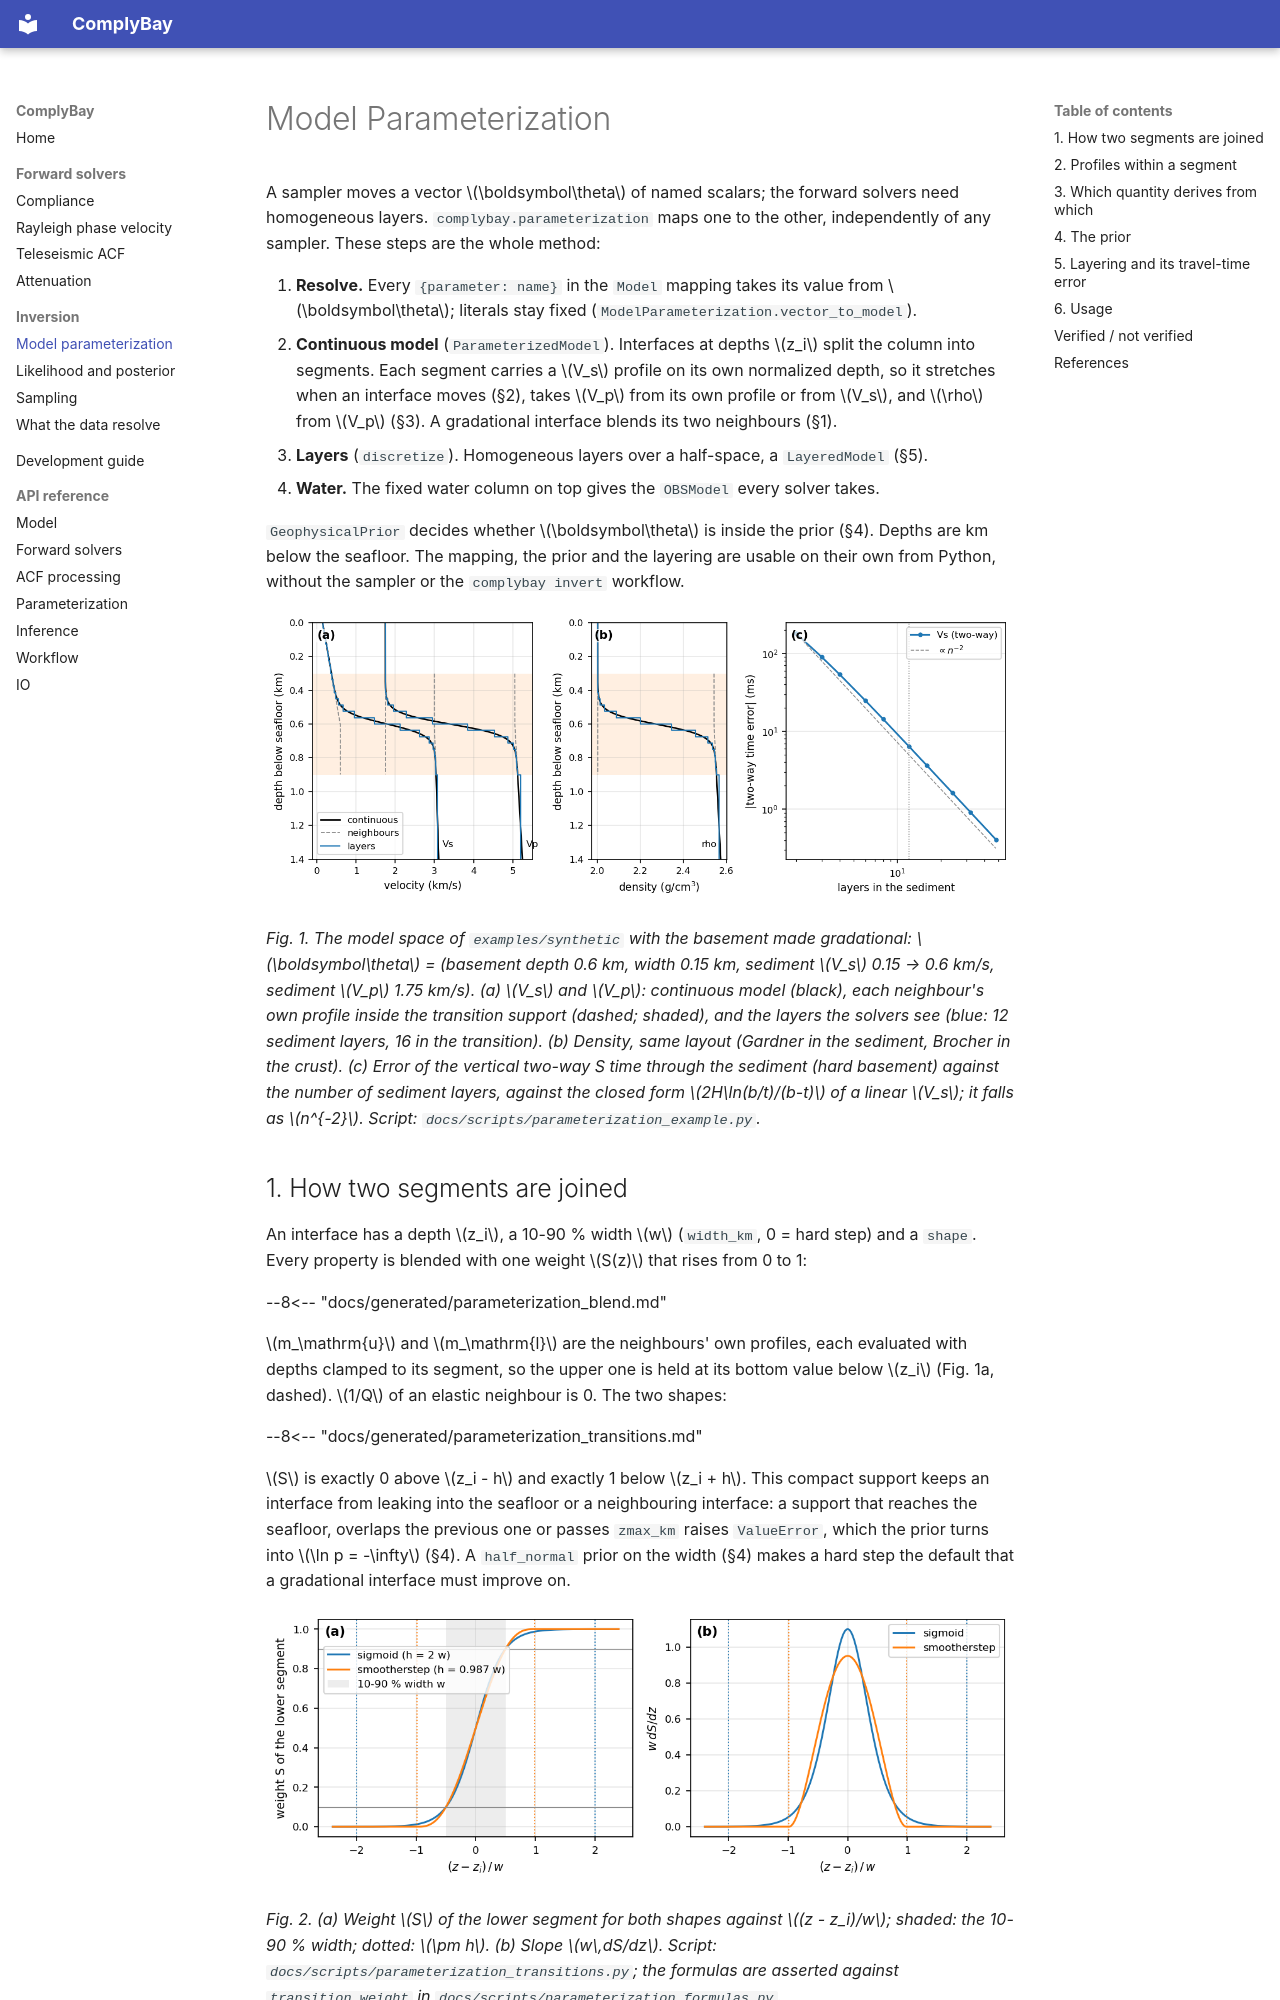

repository: LevCarlo/ComplyBay · page: parameterization/index.html · generator: mkdocs

# Model Parameterization

A sampler moves a vector $\boldsymbol\theta$ of named scalars;
the forward solvers need homogeneous layers.
`complybay.parameterization` maps one to the other, independently of any
sampler. These steps are the whole method:

1. **Resolve.** Every `{parameter: name}` in the `Model` mapping takes its
   value from $\boldsymbol\theta$; literals stay fixed
   (`ModelParameterization.vector_to_model`).
2. **Continuous model** (`ParameterizedModel`). Interfaces at depths $z_i$
   split the column into segments. Each segment carries a $V_s$ profile on
   its own normalized depth, so it stretches when an interface moves (§2),
   takes $V_p$ from its own profile or from $V_s$, and $\rho$ from $V_p$ (§3).
   A gradational interface blends its two neighbours (§1).
3. **Layers** (`discretize`). Homogeneous layers over a half-space, a
   `LayeredModel` (§5).
4. **Water.** The fixed water column on top gives the `OBSModel` every solver
   takes.

`GeophysicalPrior` decides whether $\boldsymbol\theta$ is inside the prior
(§4). Depths are km below the seafloor. The mapping, the prior and the
layering are usable on their own from Python, without the sampler or the
`complybay invert` workflow.

![One parameter vector mapped to layers](img/parameterization_example.png)

*Fig. 1. The model space of `examples/synthetic` with the basement made
gradational: $\boldsymbol\theta$ = (basement depth 0.6 km, width 0.15 km,
sediment $V_s$ 0.15 → 0.6 km/s, sediment $V_p$ 1.75 km/s). (a) $V_s$ and $V_p$:
continuous model (black), each neighbour's own profile inside the transition
support (dashed; shaded), and the layers the solvers see (blue: 12 sediment
layers, 16 in the transition). (b) Density, same layout (Gardner in the
sediment, Brocher in the crust). (c) Error of the vertical two-way S time
through the sediment (hard basement) against the number of sediment layers,
against the closed form $2H\ln(b/t)/(b-t)$ of a linear $V_s$; it falls as
$n^{-2}$. Script: `docs/scripts/parameterization_example.py`.*

## 1. How two segments are joined

An interface has a depth $z_i$, a 10-90 % width $w$ (`width_km`, 0 = hard
step) and a `shape`. Every property is blended with one weight $S(z)$ that
rises from 0 to 1:

--8<-- "docs/generated/parameterization_blend.md"

$m_\mathrm{u}$ and $m_\mathrm{l}$ are the neighbours' own profiles, each
evaluated with depths clamped to its segment, so the upper one is held at its
bottom value below $z_i$ (Fig. 1a, dashed). $1/Q$ of an elastic neighbour is
0. The two shapes:

--8<-- "docs/generated/parameterization_transitions.md"

$S$ is exactly 0 above $z_i - h$ and exactly 1 below $z_i + h$. This compact
support keeps an interface from leaking into the seafloor or a neighbouring
interface: a support that reaches the seafloor, overlaps the previous one or
passes `zmax_km` raises `ValueError`, which the prior turns into
$\ln p = -\infty$ (§4). A `half_normal` prior on the width (§4) makes a hard
step the default that a gradational interface must improve on.

![Transition shapes](img/parameterization_transitions.png)

*Fig. 2. (a) Weight $S$ of the lower segment for both shapes against
$(z - z_i)/w$; shaded: the 10-90 % width; dotted: $\pm h$. (b) Slope
$w\,dS/dz$. Script: `docs/scripts/parameterization_transitions.py`; the
formulas are asserted against `transition_weight` in
`docs/scripts/parameterization_formulas.py`.*
